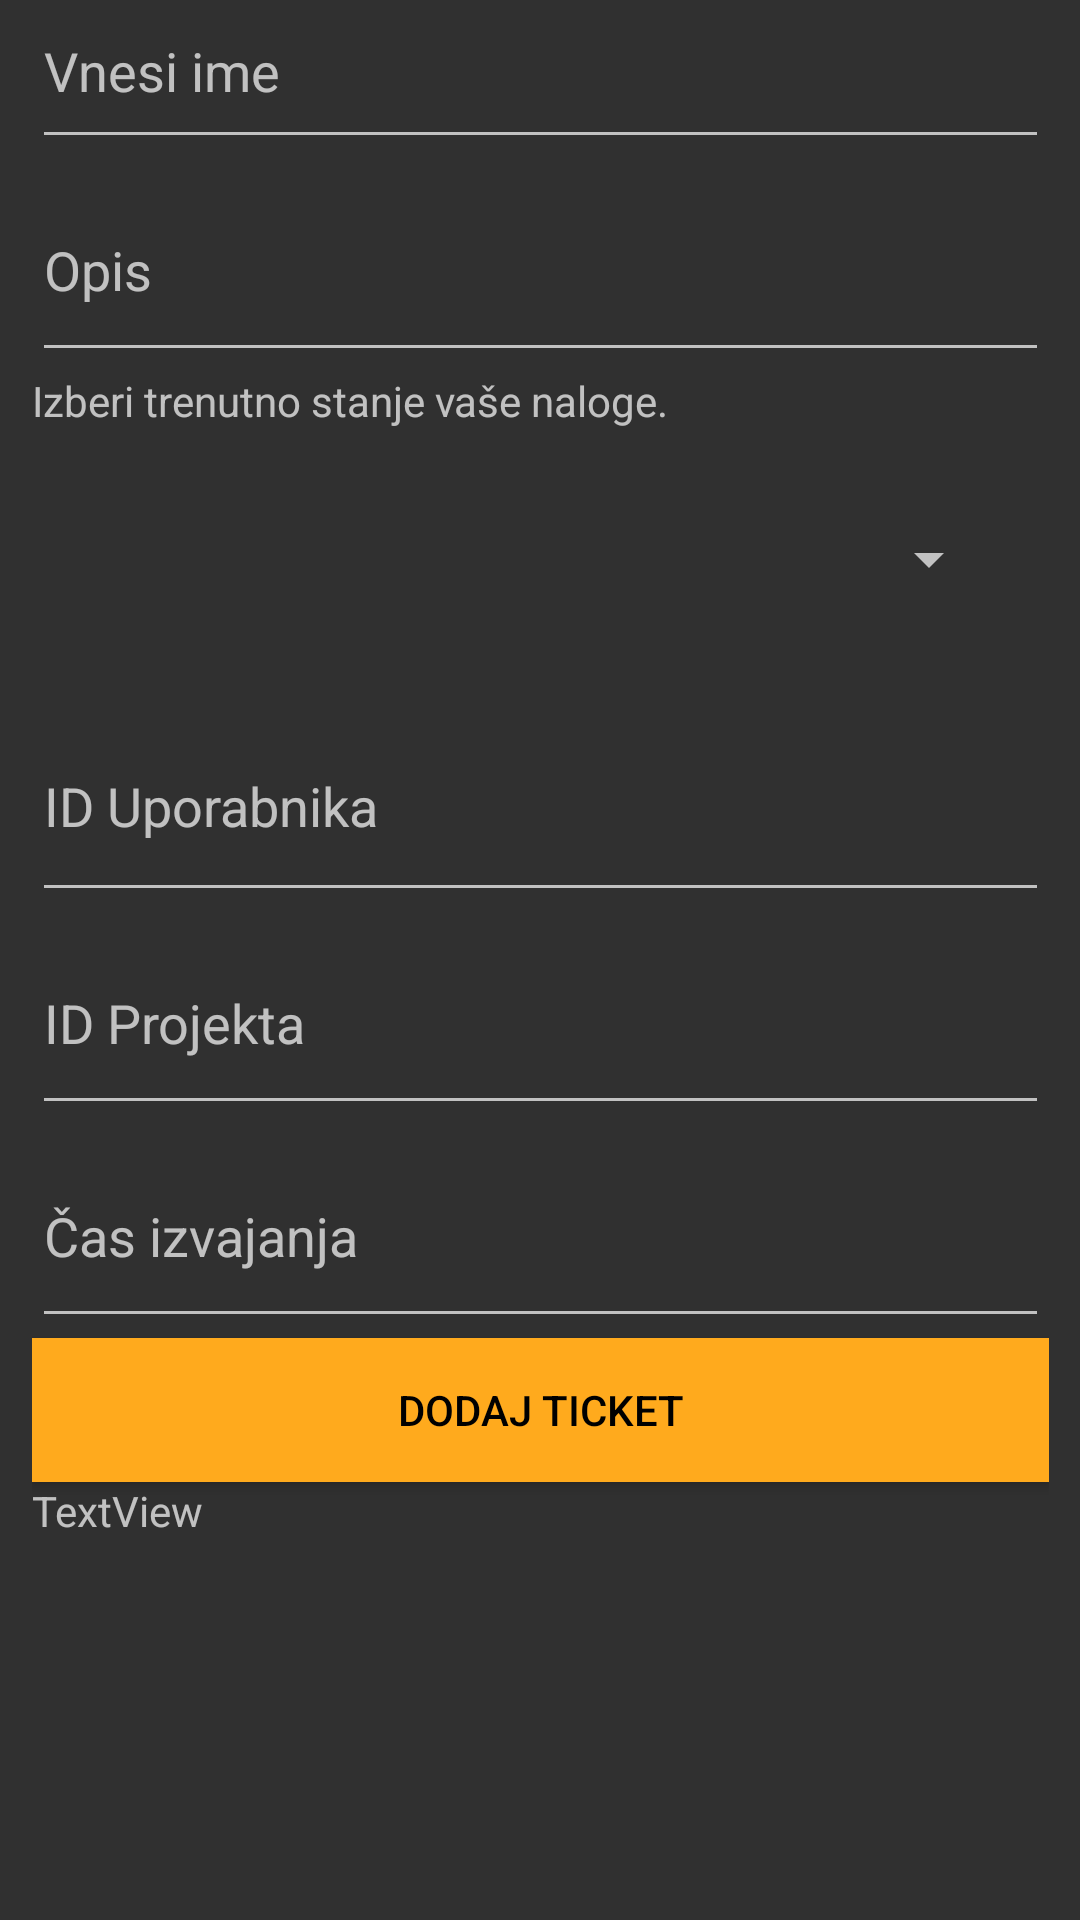

Write the Android layout XML for this screen, with the resource values it uses.
<!-- AndroidManifest.xml: application theme Theme.TempusApp -->
<!-- res/layout/activity_dodaj_ticket.xml -->
<?xml version="1.0" encoding="utf-8"?>
<androidx.constraintlayout.widget.ConstraintLayout xmlns:android="http://schemas.android.com/apk/res/android"
    xmlns:app="http://schemas.android.com/apk/res-auto"
    xmlns:tools="http://schemas.android.com/tools"
    android:layout_width="match_parent"
    android:layout_height="match_parent"
    tools:context=".DodajTicketActivity">

    <LinearLayout
        android:layout_width="339dp"
        android:layout_height="675dp"
        android:layout_marginStart="24dp"
        android:layout_marginTop="16dp"
        android:layout_marginEnd="24dp"
        android:orientation="vertical"
        app:layout_constraintBottom_toBottomOf="parent"
        app:layout_constraintEnd_toEndOf="parent"
        app:layout_constraintStart_toStartOf="parent"
        app:layout_constraintTop_toTopOf="parent">

        <EditText
            android:id="@+id/teIme"
            android:layout_width="match_parent"
            android:layout_height="62dp"
            android:ems="10"
            android:inputType="text"
            android:hint="Vnesi ime" />

        <EditText
            android:id="@+id/teOpis"
            android:layout_width="match_parent"
            android:layout_height="71dp"
            android:ems="10"
            android:inputType="text"
            android:hint="Opis" />

        <TextView
            android:id="@+id/opisPoljaStanj"
            android:layout_width="match_parent"
            android:layout_height="wrap_content"
            android:text="Izberi trenutno stanje vaše naloge." />

        <Spinner
            android:id="@+id/spinner_stanje"
            android:layout_width="match_parent"
            android:layout_height="55dp"
            android:layout_margin="16dp" />

        <EditText
            android:id="@+id/teIdUporabnika"
            android:layout_width="match_parent"
            android:layout_height="74dp"
            android:ems="10"
            android:inputType="text"
            android:hint="ID Uporabnika" />

        <EditText
            android:id="@+id/teIdProjekta"
            android:layout_width="match_parent"
            android:layout_height="71dp"
            android:ems="10"
            android:inputType="text"
            android:hint="ID Projekta" />

        <EditText
            android:id="@+id/teCas"
            android:layout_width="match_parent"
            android:layout_height="71dp"
            android:ems="10"
            android:inputType="numberDecimal"
            android:hint="Čas izvajanja" />

        <Button
            android:id="@+id/button"
            android:layout_width="match_parent"
            android:layout_height="wrap_content"
            android:background="#ffaa1d"
            android:onClick="addTicket"
            android:textColor="@color/black"
            android:text="Dodaj ticket" />

        <TextView
            android:id="@+id/stanje"
            android:layout_width="match_parent"
            android:layout_height="wrap_content"
            android:text="TextView" />


    </LinearLayout>
</androidx.constraintlayout.widget.ConstraintLayout>
<!-- resources referenced by this layout -->
<resources>
  <style name="Theme.TempusApp" parent="Base.Theme.TempusApp" />
  <style name="Base.Theme.TempusApp" parent="Theme.AppCompat.NoActionBar">
          
          
      </style>
  <!-- not gathered from this repository: default colours our renderer supplied (Android Studio template values) -->
  <color name="black">#FF000000</color>
</resources>
